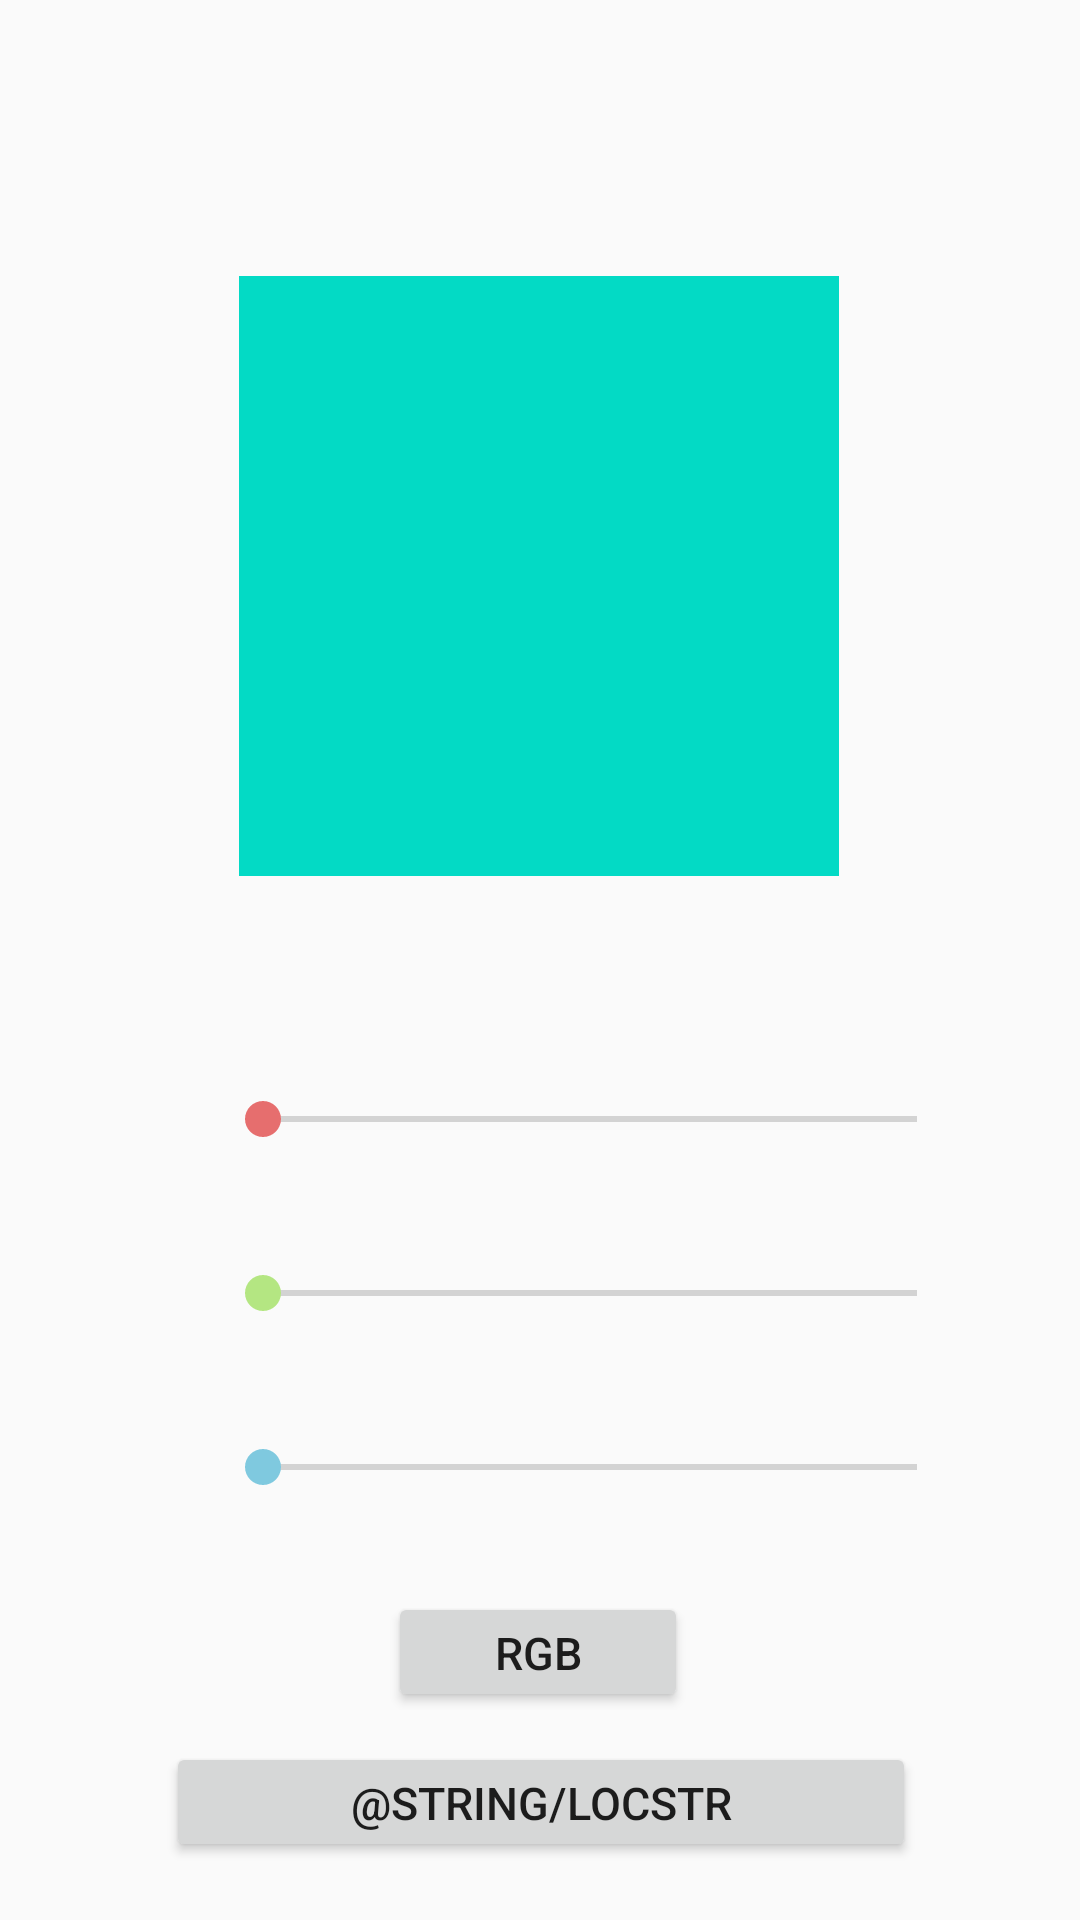

Reconstruct the res/layout file that produces this screen, plus the resources it refers to.
<!-- AndroidManifest.xml: application theme AppTheme -->
<!-- res/layout/activity_hsv.xml -->
<?xml version="1.0" encoding="utf-8"?>
<androidx.constraintlayout.widget.ConstraintLayout xmlns:android="http://schemas.android.com/apk/res/android"
    xmlns:app="http://schemas.android.com/apk/res-auto"
    xmlns:tools="http://schemas.android.com/tools"
    android:layout_width="match_parent"
    android:layout_height="match_parent"
    tools:context=".HsvActivity">

    <View
        android:id="@+id/color_square"
        android:layout_width="200dp"
        android:layout_height="200dp"
        android:background="@color/colorAccent"
        app:layout_constraintBottom_toBottomOf="parent"
        app:layout_constraintEnd_toEndOf="parent"
        app:layout_constraintHorizontal_bias="0.497"
        app:layout_constraintStart_toStartOf="parent"
        app:layout_constraintTop_toTopOf="parent"
        app:layout_constraintVertical_bias="0.209" />

    <SeekBar
        android:id="@+id/seekBarHue"
        android:layout_width="250dp"
        android:layout_height="wrap_content"
        android:layout_marginTop="72dp"
        android:theme="@style/SeekBarRedColor"
        app:layout_constraintEnd_toEndOf="parent"
        app:layout_constraintHorizontal_bias="0.652"
        app:layout_constraintStart_toStartOf="parent"
        app:layout_constraintTop_toBottomOf="@+id/color_square" />

    <SeekBar
        android:id="@+id/seekBarSat"
        android:layout_width="250dp"
        android:layout_height="wrap_content"
        android:layout_marginTop="40dp"
        android:theme="@style/SeekBarGreenColor"
        app:layout_constraintEnd_toEndOf="parent"
        app:layout_constraintHorizontal_bias="0.652"
        app:layout_constraintStart_toStartOf="parent"
        app:layout_constraintTop_toBottomOf="@+id/seekBarHue" />

    <SeekBar
        android:id="@+id/seekBarValue"
        android:layout_width="250dp"
        android:layout_height="wrap_content"
        android:layout_marginTop="40dp"
        android:theme="@style/SeekBarBlueColor"
        app:layout_constraintEnd_toEndOf="parent"
        app:layout_constraintHorizontal_bias="0.652"
        app:layout_constraintStart_toStartOf="parent"
        app:layout_constraintTop_toBottomOf="@+id/seekBarSat" />

    <TextView
        android:id="@+id/textViewHue"
        android:layout_width="wrap_content"
        android:layout_height="wrap_content"
        android:layout_marginTop="72dp"
        app:layout_constraintEnd_toStartOf="@+id/seekBarHue"
        app:layout_constraintHorizontal_bias="0.676"
        app:layout_constraintStart_toStartOf="parent"
        app:layout_constraintTop_toBottomOf="@+id/color_square" />

    <TextView
        android:id="@+id/textViewSat"
        android:layout_width="wrap_content"
        android:layout_height="wrap_content"
        app:layout_constraintEnd_toStartOf="@+id/seekBarSat"
        app:layout_constraintHorizontal_bias="0.676"
        app:layout_constraintStart_toStartOf="parent"
        app:layout_constraintTop_toTopOf="@+id/seekBarSat" />

    <TextView
        android:id="@+id/textViewValue"
        android:layout_width="wrap_content"
        android:layout_height="wrap_content"
        app:layout_constraintEnd_toStartOf="@+id/seekBarValue"
        app:layout_constraintHorizontal_bias="0.676"
        app:layout_constraintStart_toStartOf="parent"
        app:layout_constraintTop_toTopOf="@+id/seekBarValue" />

    <TextView
        android:id="@+id/textViewHexColor"
        android:layout_width="167dp"
        android:layout_height="13dp"
        android:layout_marginTop="24dp"
        android:visibility="invisible"
        app:layout_constraintEnd_toEndOf="@+id/color_square"
        app:layout_constraintStart_toStartOf="@+id/color_square"
        app:layout_constraintTop_toBottomOf="@+id/color_square" />

    <Button
        android:id="@+id/rgbButton"
        android:layout_width="100dp"
        android:layout_height="40dp"
        android:text="@string/rgbButtonText"
        android:textSize="15sp"
        app:layout_constraintBottom_toBottomOf="parent"
        app:layout_constraintEnd_toEndOf="parent"
        app:layout_constraintHorizontal_bias="0.498"
        app:layout_constraintStart_toStartOf="parent"
        app:layout_constraintTop_toBottomOf="@+id/seekBarValue"
        app:layout_constraintVertical_bias="0.321" />

    <Button
        android:id="@+id/locButton"
        android:layout_width="250dp"
        android:layout_height="40dp"
        android:text="@string/locStr"
        android:textSize="15sp"
        app:layout_constraintBottom_toBottomOf="parent"
        app:layout_constraintEnd_toEndOf="parent"
        app:layout_constraintHorizontal_bias="0.503"
        app:layout_constraintStart_toStartOf="parent"
        app:layout_constraintTop_toBottomOf="@+id/rgbButton"
        app:layout_constraintVertical_bias="0.346" />


</androidx.constraintlayout.widget.ConstraintLayout>
<!-- resources referenced by this layout -->
<resources>
  <string name="rgbButtonText">RGB</string>
  <style name="SeekBarBlueColor" parent="Widget.AppCompat.SeekBar">
          <item name="colorAccent">#7FC9DF</item>
      </style>
  <style name="SeekBarGreenColor" parent="Widget.AppCompat.SeekBar">
          <item name="colorAccent">#B4E682</item>
      </style>
  <style name="SeekBarRedColor" parent="Widget.AppCompat.SeekBar">
          <item name="colorAccent">#E66E6E</item>
      </style>
  <style name="AppTheme" parent="Theme.AppCompat.Light.DarkActionBar">
          
          <item name="colorPrimary">@color/colorPrimary</item>
          <item name="colorPrimaryDark">@color/colorPrimaryDark</item>
          <item name="colorAccent">@color/colorAccent</item>
      </style>
  <!-- not gathered from this repository: default colours our renderer supplied (Android Studio template values) -->
  <color name="colorPrimary">#FF6200EE</color>
  <color name="colorPrimaryDark">#FF3700B3</color>
  <color name="colorAccent">#FF03DAC5</color>
</resources>
